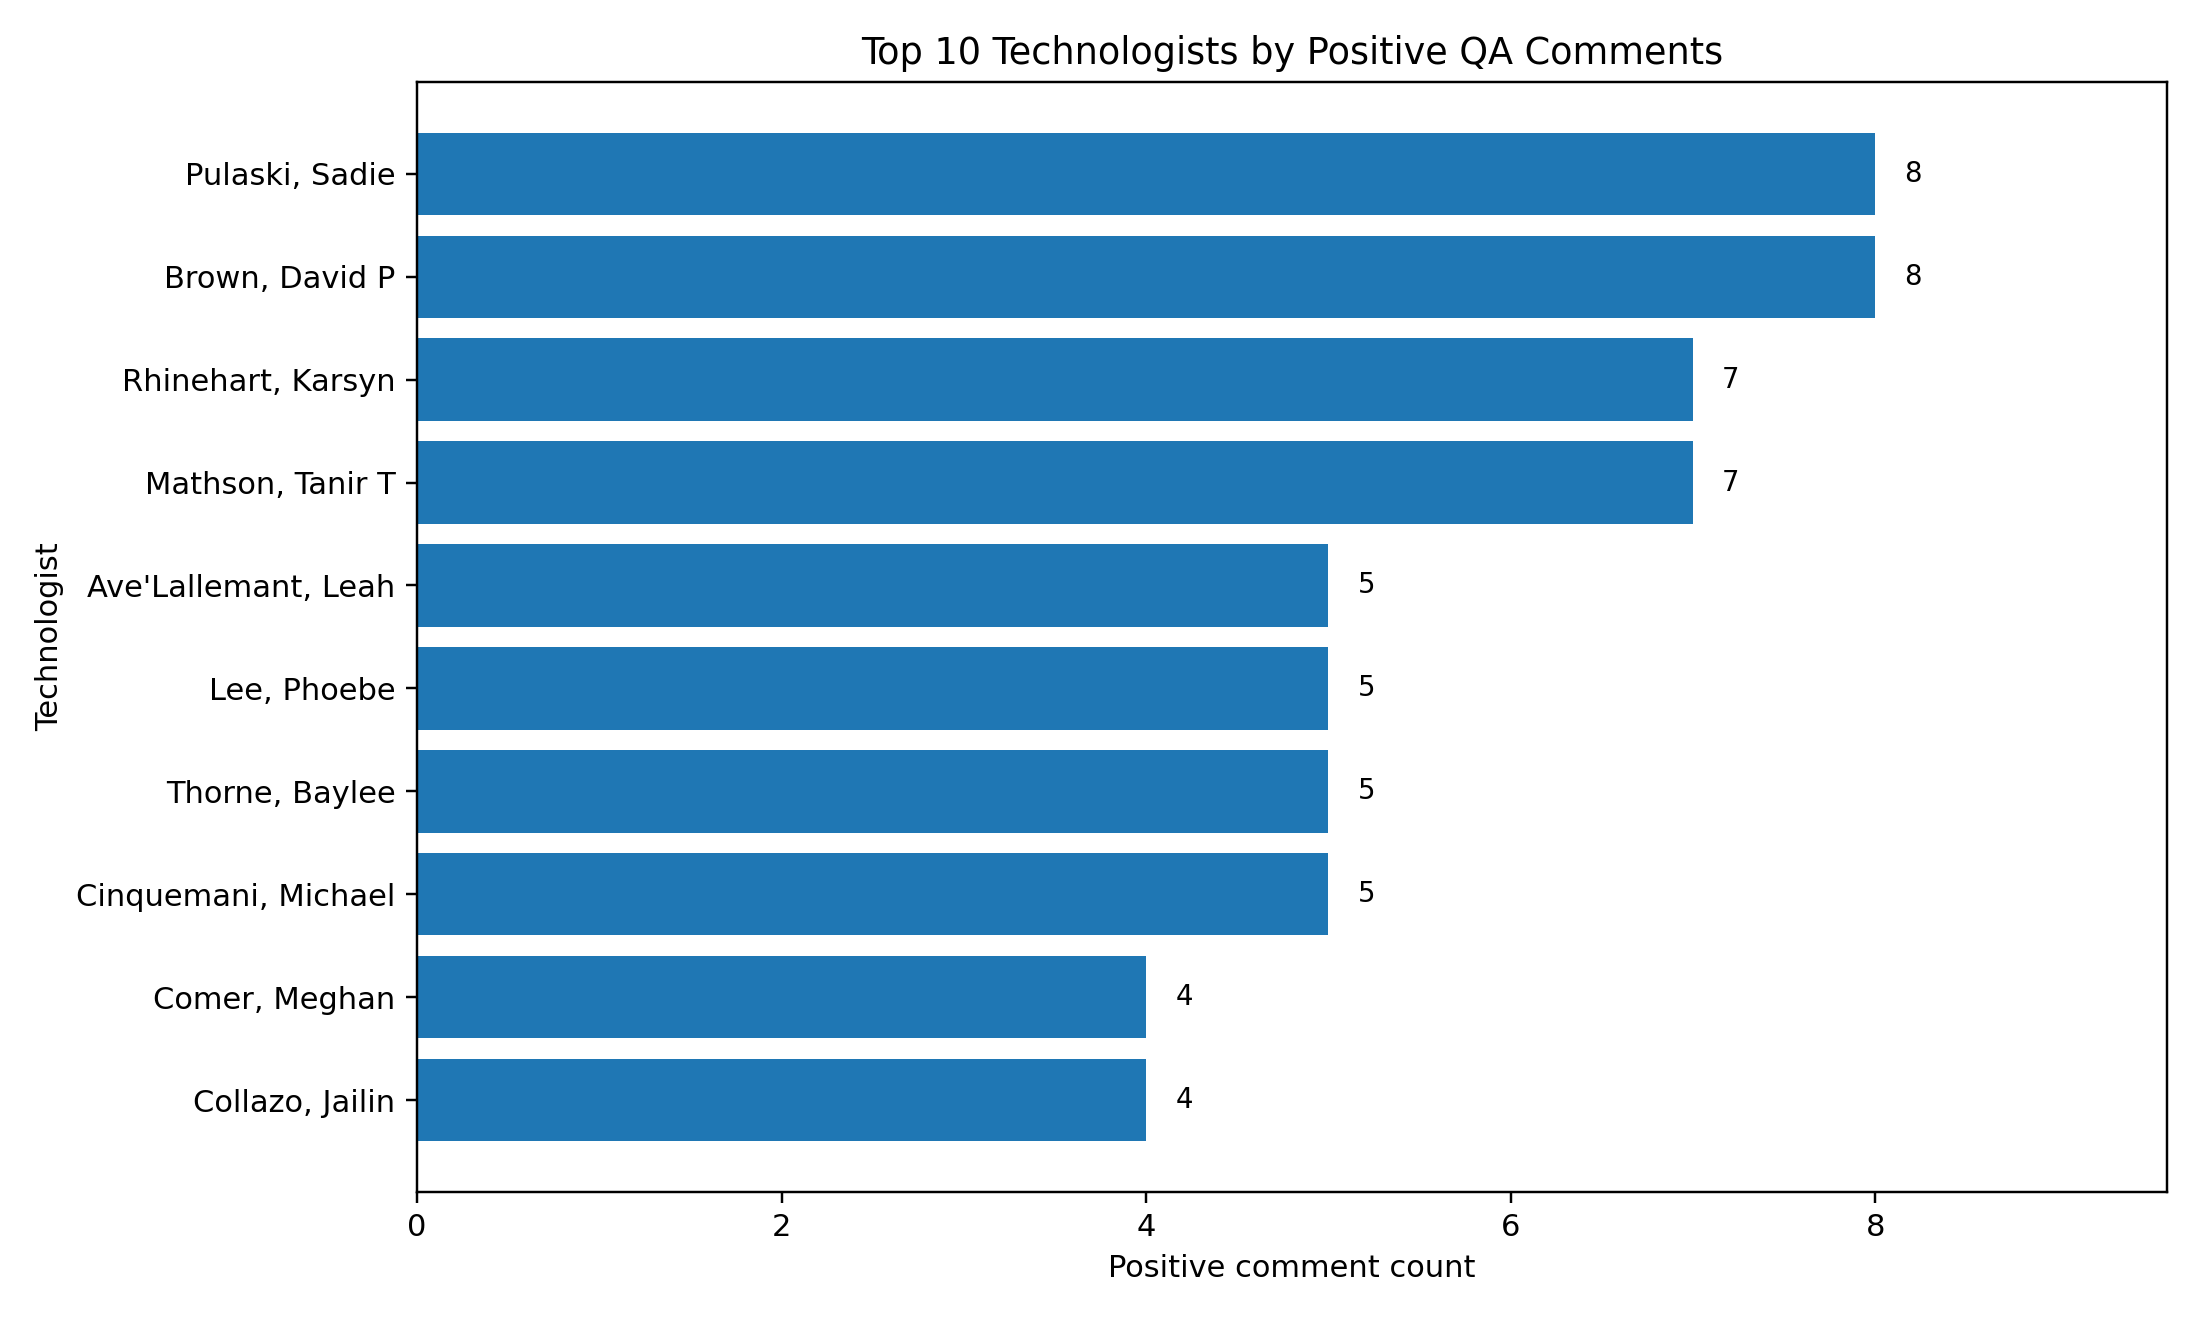

Values plotted in this chart, from the file beside it:
technologist, positive_count
Pulaski, Sadie, 8
Brown, David P, 8
Rhinehart, Karsyn, 7
Mathson, Tanir T, 7
Ave'Lallemant, Leah, 5
Lee, Phoebe, 5
Thorne, Baylee, 5
Cinquemani, Michael, 5
Comer, Meghan, 4
Collazo, Jailin, 4
Lechtner, Elizabeth, 4
Jackson, Anna H, 4
Barry, Clare K, 4
Musson, Wendy B, 4
Douglas, Jeromy, 3
Dixon, Kathryn E, 3
Awawdeh, Laila, 3
Graham, Nautica S, 3
Hunjan-Williams, Leslie, 3
Cox, Alyssa A, 3
Headlee, Tabitha, 3
Soto, Patricia E, 3
Spellman, Shavonne L, 3
Trottier, Beth R, 3
Seward, Ryan, 2
Lukach, Gwen L, 2
Lamphier, Lisa, 2
Tingen, Trena, 2
Torres, Carolina D, 2
Turturici, Alexis P, 2
Hoyle, Caleb A, 2
King, Ryan C, 2
Hale, James M, 2
Gaines, Jeffrey, 2
Bates, Sarah, 2
Benson, Carmen Y, 2
Campbell, Jaime L, 2
Canaday, Lauren, 2
Davis, Brandon D, 2
Doucet, Scott M, 2
Eatmon, Tracy, 2
Faircloth, Brianna E, 2
Ziemke, Breanna L, 2
Jordan, Kailey N, 1
Dacchille, Darrell, 1
Rollman, Mendy, 1
Ross, Julia, 1
Sakhare, Uma, 1
Scott, Taylor B, 1
Champion, Lisa C, 1
Shah, Seyed A, 1
Shaw, Cori R, 1
Simmons, Matthew P, 1
Simpson, Katerina N, 1
Smith, Kresta L, 1
Carlton, Brooke A, 1
Hooper, Kelsie, 1
Hood, Latosha N, 1
Brownie, Elizabeth R, 1
Brown, Colin N, 1
... 28 more rows
